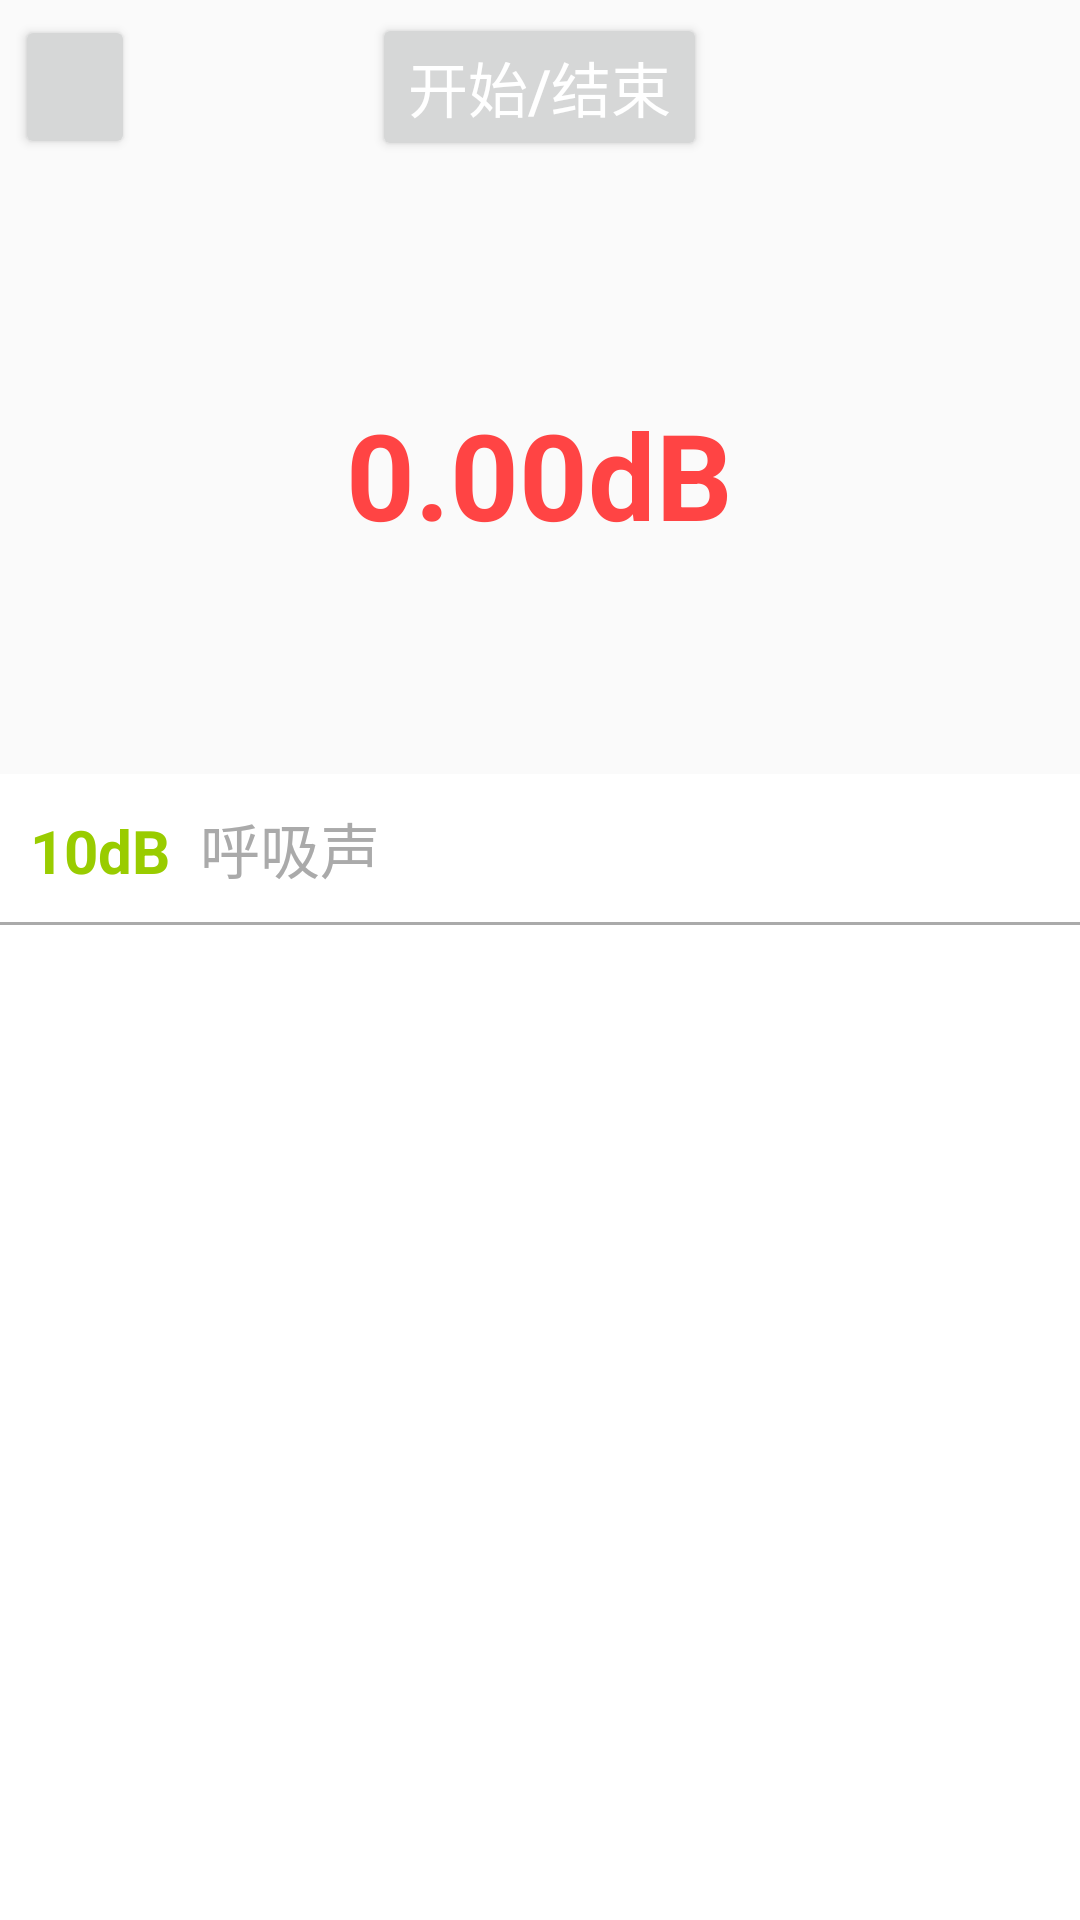

The Android layout XML behind this screen, and the referenced resources:
<!-- AndroidManifest.xml: application theme AppTheme -->
<!-- res/layout/decibe_layout.xml -->
<?xml version="1.0" encoding="utf-8"?>
<LinearLayout xmlns:android="http://schemas.android.com/apk/res/android"
    android:layout_width="match_parent"
    android:layout_height="match_parent"
    android:orientation="vertical">

    <RelativeLayout
        android:id="@+id/rl"
        android:layout_width="match_parent"
        android:layout_height="wrap_content"
        android:background="#0000">

        <Button
            android:id="@+id/bt_back"
            android:layout_width="40dp"
            android:layout_height="wrap_content"
            android:layout_alignParentLeft="true"
            android:layout_margin="5dp"
            android:onClick="onBack" />

        <Button
            android:id="@+id/tv_title"
            android:layout_width="wrap_content"
            android:layout_height="wrap_content"
            android:layout_centerHorizontal="true"
            android:layout_centerVertical="true"
            android:gravity="center_vertical"
            android:text="开始/结束"
            android:textColor="@android:color/white"
            android:textSize="20dp" />
    </RelativeLayout>

    <LinearLayout
        android:id="@+id/linearLayout1"
        android:layout_width="match_parent"
        android:layout_height="200dp"
        android:gravity="center"
        android:orientation="horizontal">

        
        
        
        
        
        

        <TextView
            android:id="@+id/textView1"
            android:layout_width="wrap_content"
            android:layout_height="wrap_content"
            android:text="0.00"
            android:textColor="@android:color/holo_red_light"
            android:textSize="40sp"
            android:textStyle="bold" />

        <TextView
            android:id="@+id/textView2"
            android:layout_width="wrap_content"
            android:layout_height="wrap_content"
            android:text="dB"
            android:textColor="@android:color/holo_red_light"
            android:textSize="40sp"
            android:textStyle="bold" />

        
        
        
        
        
        
    </LinearLayout>

    <ScrollView
        android:id="@+id/absclv"
        android:layout_width="match_parent"
        android:layout_height="match_parent"
        android:layout_below="@id/rl"
        android:background="@android:color/white"
        android:focusable="false"
        android:focusableInTouchMode="true">

        <LinearLayout
            android:layout_width="match_parent"
            android:layout_height="match_parent"
            android:orientation="vertical">

            <LinearLayout
                android:layout_width="match_parent"
                android:layout_height="wrap_content"
                android:orientation="horizontal"
                android:padding="10dp">

                <TextView
                    android:layout_width="wrap_content"
                    android:layout_height="wrap_content"
                    android:text="10dB"
                    android:textColor="@android:color/holo_green_light"
                    android:textSize="20dp"
                    android:textStyle="bold" />

                <TextView
                    android:layout_width="wrap_content"
                    android:layout_height="wrap_content"
                    android:layout_marginLeft="10dp"
                    android:text="呼吸声"
                    android:textColor="@android:color/darker_gray"
                    android:textSize="20sp" />
            </LinearLayout>

            <View
                android:layout_width="wrap_content"
                android:layout_height="1dp"
                android:background="@android:color/darker_gray" />
        </LinearLayout>
    </ScrollView>
</LinearLayout>
<!-- resources referenced by this layout -->
<resources>
  <style name="AppTheme" parent="Theme.AppCompat.Light.DarkActionBar">
          
          <item name="colorPrimary">@color/colorPrimary</item>
          <item name="colorPrimaryDark">@color/colorPrimaryDark</item>
          <item name="colorAccent">@color/colorAccent</item>
      </style>
  <color name="colorPrimary">#008577</color>
  <color name="colorPrimaryDark">#00574B</color>
  <color name="colorAccent">#D81B60</color>
</resources>
